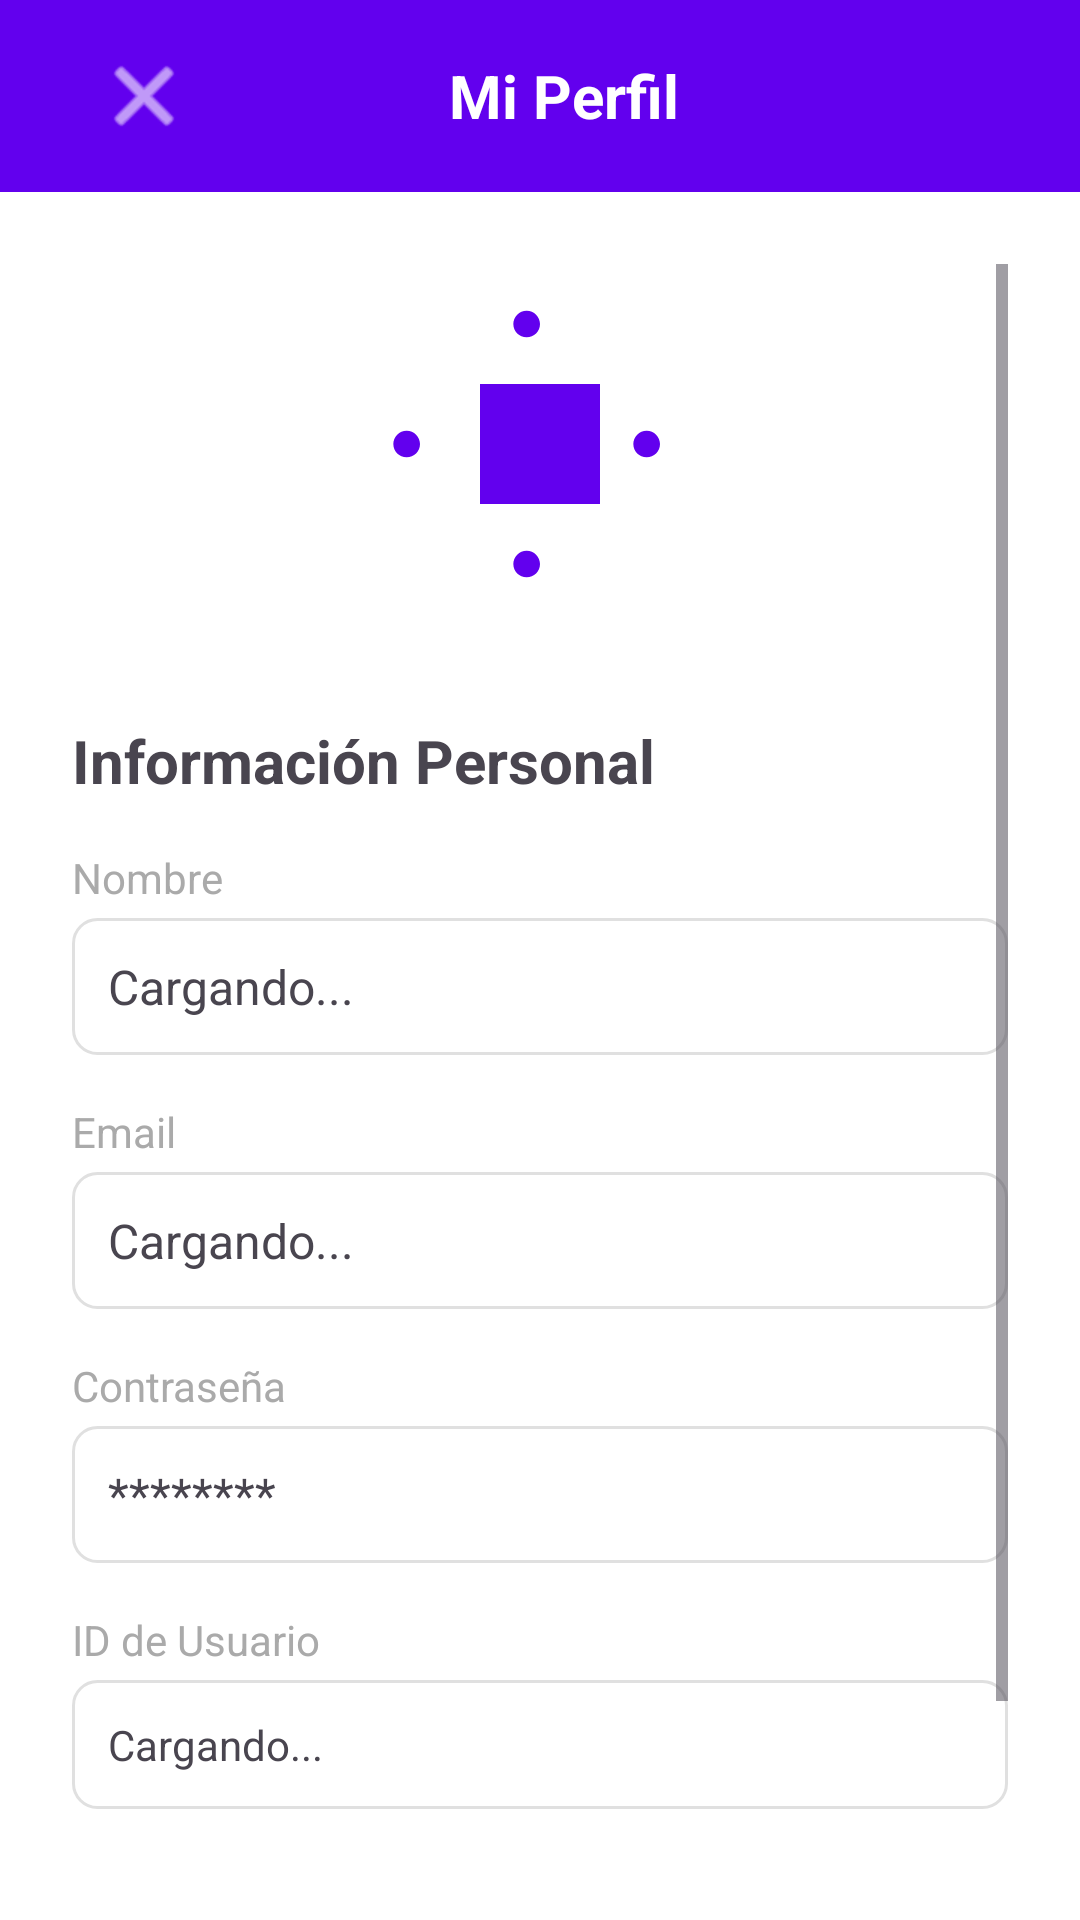

Here is an Android app screen rendered from its layout file. Give the layout XML and the strings, colors and styles it references.
<!-- AndroidManifest.xml: application theme Theme.EcommerceEF -->
<!-- res/layout/activity_profile.xml -->
<?xml version="1.0" encoding="utf-8"?>
<LinearLayout
    xmlns:android="http://schemas.android.com/apk/res/android"
    xmlns:app="http://schemas.android.com/apk/res-auto"
    android:layout_width="match_parent"
    android:layout_height="match_parent"
    android:orientation="vertical"
    android:background="@android:color/white">

    
    <androidx.appcompat.widget.Toolbar
        android:id="@+id/toolbarProfile"
        android:layout_width="match_parent"
        android:layout_height="?attr/actionBarSize"
        android:background="@color/colorPrimary"
        android:theme="@style/ThemeOverlay.AppCompat.Dark.ActionBar">

        <RelativeLayout
            android:layout_width="match_parent"
            android:layout_height="match_parent"
            android:paddingHorizontal="8dp">

            <ImageButton
                android:id="@+id/btnBackProfile"
                android:layout_width="48dp"
                android:layout_height="48dp"
                android:layout_alignParentStart="true"
                android:layout_centerVertical="true"
                android:background="?attr/selectableItemBackgroundBorderless"
                android:contentDescription="Volver"
                android:padding="12dp"
                android:src="@android:drawable/ic_menu_close_clear_cancel"
                app:tint="@android:color/white" />

            <TextView
                android:layout_width="wrap_content"
                android:layout_height="wrap_content"
                android:layout_centerInParent="true"
                android:text="Mi Perfil"
                android:textColor="@android:color/white"
                android:textSize="20sp"
                android:textStyle="bold" />
        </RelativeLayout>
    </androidx.appcompat.widget.Toolbar>

    <ScrollView
        android:layout_width="match_parent"
        android:layout_height="0dp"
        android:layout_weight="1"
        android:padding="24dp">

        <LinearLayout
            android:layout_width="match_parent"
            android:layout_height="wrap_content"
            android:orientation="vertical">

            
            <ImageView
                android:id="@+id/ivProfile"
                android:layout_width="120dp"
                android:layout_height="120dp"
                android:layout_gravity="center"
                android:src="@drawable/ic_launcher_foreground"
                android:layout_marginBottom="32dp" />

            
            <TextView
                android:layout_width="match_parent"
                android:layout_height="wrap_content"
                android:text="Información Personal"
                android:textSize="20sp"
                android:textStyle="bold"
                android:layout_marginBottom="16dp" />

            
            <LinearLayout
                android:layout_width="match_parent"
                android:layout_height="wrap_content"
                android:orientation="vertical"
                android:layout_marginBottom="16dp">

                <TextView
                    android:layout_width="match_parent"
                    android:layout_height="wrap_content"
                    android:text="Nombre"
                    android:textSize="14sp"
                    android:textColor="@android:color/darker_gray"
                    android:layout_marginBottom="4dp" />

                <TextView
                    android:id="@+id/tvProfileName"
                    android:layout_width="match_parent"
                    android:layout_height="wrap_content"
                    android:text="Cargando..."
                    android:textSize="16sp"
                    android:padding="12dp"
                    android:background="@drawable/edit_text_background" />
            </LinearLayout>

            
            <LinearLayout
                android:layout_width="match_parent"
                android:layout_height="wrap_content"
                android:orientation="vertical"
                android:layout_marginBottom="16dp">

                <TextView
                    android:layout_width="match_parent"
                    android:layout_height="wrap_content"
                    android:text="Email"
                    android:textSize="14sp"
                    android:textColor="@android:color/darker_gray"
                    android:layout_marginBottom="4dp" />

                <TextView
                    android:id="@+id/tvProfileEmail"
                    android:layout_width="match_parent"
                    android:layout_height="wrap_content"
                    android:text="Cargando..."
                    android:textSize="16sp"
                    android:padding="12dp"
                    android:background="@drawable/edit_text_background" />
            </LinearLayout>

            
            <LinearLayout
                android:layout_width="match_parent"
                android:layout_height="wrap_content"
                android:orientation="vertical"
                android:layout_marginBottom="16dp">

                <TextView
                    android:layout_width="match_parent"
                    android:layout_height="wrap_content"
                    android:text="Contraseña"
                    android:textSize="14sp"
                    android:textColor="@android:color/darker_gray"
                    android:layout_marginBottom="4dp" />

                <TextView
                    android:id="@+id/tvProfilePassword"
                    android:layout_width="match_parent"
                    android:layout_height="wrap_content"
                    android:text="********"
                    android:textSize="16sp"
                    android:padding="12dp"
                    android:background="@drawable/edit_text_background" />
            </LinearLayout>

            
            <LinearLayout
                android:layout_width="match_parent"
                android:layout_height="wrap_content"
                android:orientation="vertical"
                android:layout_marginBottom="24dp">

                <TextView
                    android:layout_width="match_parent"
                    android:layout_height="wrap_content"
                    android:text="ID de Usuario"
                    android:textSize="14sp"
                    android:textColor="@android:color/darker_gray"
                    android:layout_marginBottom="4dp" />

                <TextView
                    android:id="@+id/tvProfileUid"
                    android:layout_width="match_parent"
                    android:layout_height="wrap_content"
                    android:text="Cargando..."
                    android:textSize="14sp"
                    android:padding="12dp"
                    android:background="@drawable/edit_text_background"
                    android:maxLines="2"
                    android:ellipsize="end" />
            </LinearLayout>

            
            <Button
                android:id="@+id/btnChangePassword"
                android:layout_width="match_parent"
                android:layout_height="56dp"
                android:text="Cambiar Contraseña"
                android:textSize="16sp"
                android:layout_marginBottom="16dp"
                android:backgroundTint="@color/colorPrimary"
                android:textColor="@android:color/white" />


        </LinearLayout>
    </ScrollView>
</LinearLayout>
<!-- resources referenced by this layout -->
<resources>
  <color name="colorPrimary">#6200EE</color>
  <!-- drawable edit_text_background (drawable) -->
  <?xml version="1.0" encoding="utf-8"?>
  <shape xmlns:android="http://schemas.android.com/apk/res/android">
      <solid android:color="@android:color/transparent" />
      <stroke android:width="1dp" android:color="#E0E0E0" />
      <corners android:radius="8dp" />
      <padding android:left="8dp" android:top="8dp" android:right="8dp" android:bottom="8dp" />
  </shape>
  <!-- drawable ic_launcher_foreground (drawable) -->
  <?xml version="1.0" encoding="utf-8"?>
  <vector xmlns:android="http://schemas.android.com/apk/res/android"
      android:width="108dp"
      android:height="108dp"
      android:viewportWidth="108"
      android:viewportHeight="108">
      <path
          android:fillColor="@color/colorPrimary"
          android:pathData="M36,36 L72,36 L72,72 L36,72 Z M54,54 M54,18 C54,15.79 52.21,14 50,14 C47.79,14 46,15.79 46,18 C46,20.21 47.79,22 50,22 C52.21,22 54,20.21 54,18 Z M54,90 C54,87.79 52.21,86 50,86 C47.79,86 46,87.79 46,90 C46,92.21 47.79,94 50,94 C52.21,94 54,92.21 54,90 Z M18,54 C18,51.79 16.21,50 14,50 C11.79,50 10,51.79 10,54 C10,56.21 11.79,58 14,58 C16.21,58 18,56.21 18,54 Z M90,54 C90,51.79 88.21,50 86,50 C83.79,50 82,51.79 82,54 C82,56.21 83.79,58 86,58 C88.21,58 90,56.21 90,54 Z" />
  </vector>
  <style name="ThemeOverlay.AppCompat.Dark.ActionBar" parent="ThemeOverlay.AppCompat.Dark">
          <item name="android:textColorPrimary">@color/white</item>
          <item name="android:textColorSecondary">@color/white</item>
      </style>
  <style name="Theme.EcommerceEF" parent="Theme.Material3.DayNight.NoActionBar">
          <item name="colorPrimary">@color/colorPrimary</item>
          <item name="colorPrimaryVariant">@color/colorPrimaryDark</item>
          <item name="colorOnPrimary">@color/white</item>
          <item name="colorSecondary">@color/colorAccent</item>
          <item name="colorSecondaryVariant">@color/colorAccent</item>
          <item name="colorOnSecondary">@color/black</item>
          <item name="android:statusBarColor">?attr/colorPrimaryVariant</item>
          <item name="android:windowBackground">@color/background_white</item>
      </style>
  <color name="white">#FFFFFFFF</color>
  <color name="colorPrimaryDark">#3700B3</color>
  <color name="colorAccent">#03DAC5</color>
  <color name="black">#FF000000</color>
  <color name="background_white">#FFFFFFFF</color>
</resources>
